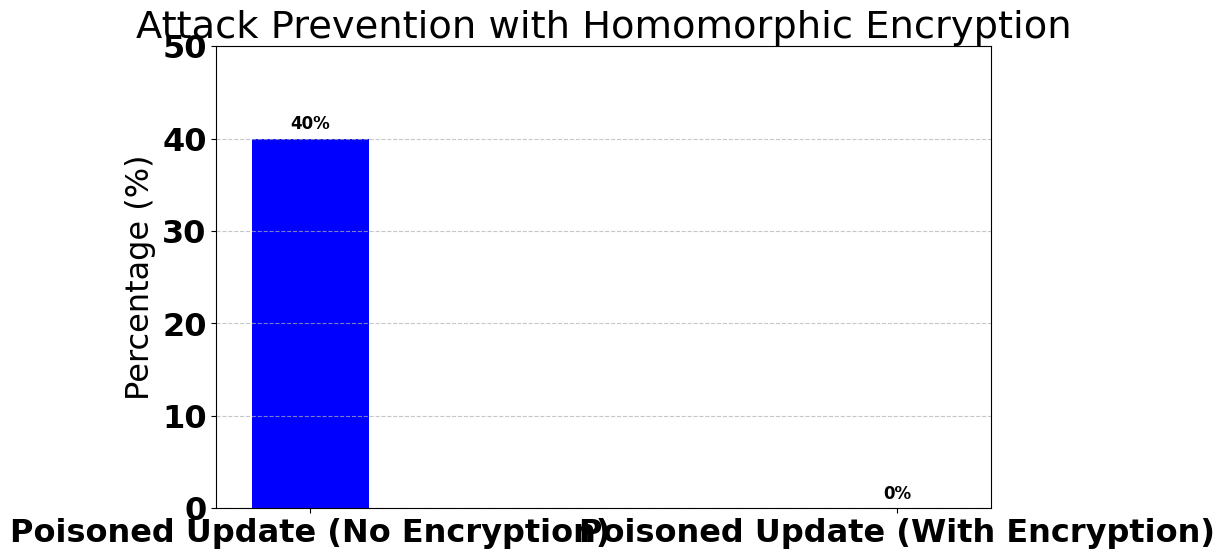

Recreate this plot in Python.
import matplotlib.pyplot as plt

# Set font properties
plt.rcParams['font.family'] = 'Times New Roman'
plt.rcParams['font.weight'] = 'bold'
plt.rcParams['font.size'] = 23

# Data for the bar chart
labels = ['Poisoned Update (No Encryption)', 'Poisoned Update (With Encryption)']
values = [40, 0]  # Percentages as shown in the image

# Plotting
plt.figure(figsize=(10, 6))
bars = plt.bar(labels, values, width=0.2, color='blue')  # Set bar width to 0.2

# Add labels and title
plt.ylabel('Percentage (%)')
plt.title('Attack Prevention with Homomorphic Encryption')
plt.ylim(0, 50)  # Setting y-axis limit to make 0% stand out more

# Display values on top of each bar
for bar in bars:
    yval = bar.get_height()
    plt.text(bar.get_x() + bar.get_width() / 2, yval + 1, f"{yval}%", ha='center', fontsize=12)

plt.grid(axis='y', linestyle='--', alpha=0.7)
plt.show()
